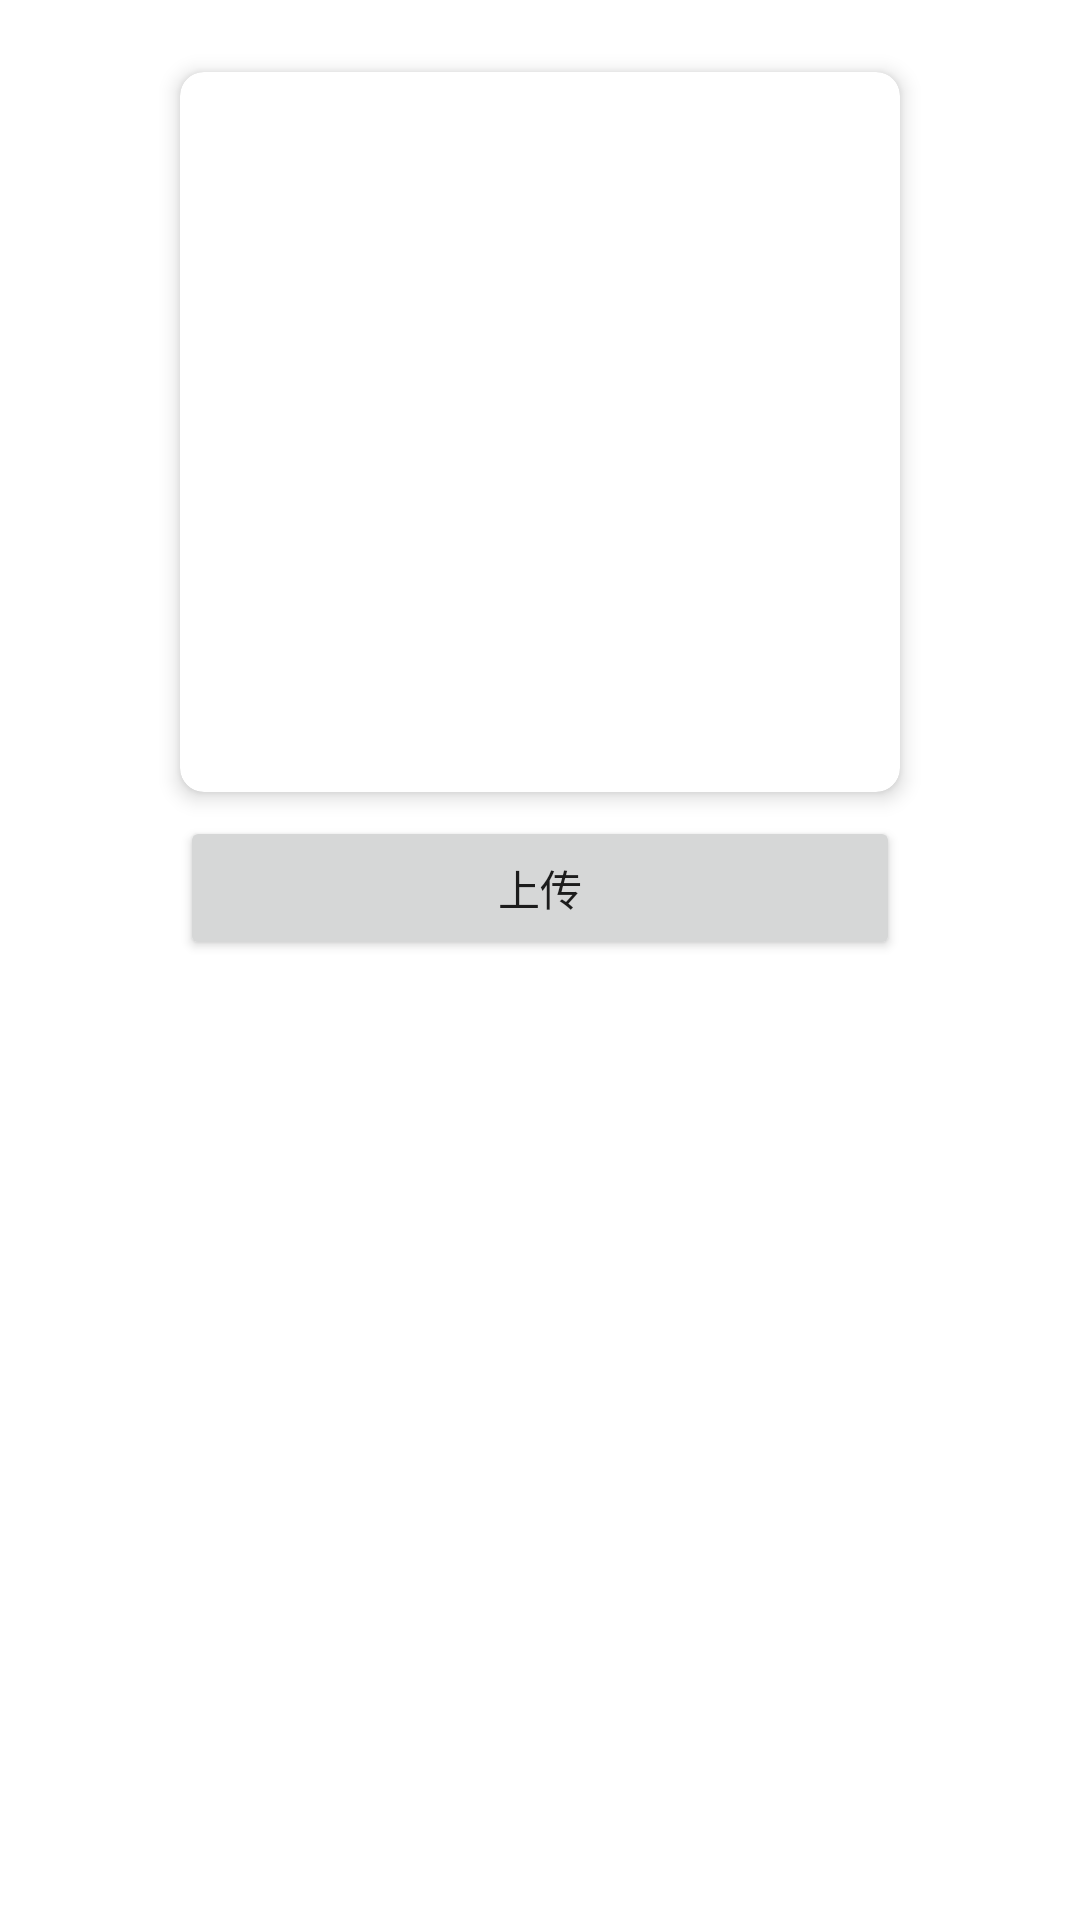

Write the Android layout XML for this screen, with the resource values it uses.
<!-- AndroidManifest.xml: application theme Theme.VideoShare -->
<!-- res/layout/activity_head_set.xml -->
<?xml version="1.0" encoding="utf-8"?>
<LinearLayout xmlns:android="http://schemas.android.com/apk/res/android"
    xmlns:app="http://schemas.android.com/apk/res-auto"
    xmlns:tools="http://schemas.android.com/tools"
    android:layout_width="match_parent"
    android:layout_height="match_parent"
    android:gravity="center_horizontal"
    android:orientation="vertical">

    <androidx.cardview.widget.CardView
        android:layout_width="wrap_content"
        android:layout_height="wrap_content"
        android:layout_marginTop="24dp"
        app:cardCornerRadius="8dp"
        app:cardElevation="4dp">

        <ImageView
            android:id="@+id/image"
            android:layout_width="240dp"
            android:layout_height="240dp"
            android:scaleType="center"
            tools:src="@color/teal_700" />

    </androidx.cardview.widget.CardView>

    <Button
        android:id="@+id/upload"
        android:layout_width="240dp"
        android:layout_height="wrap_content"
        android:layout_marginTop="8dp"
        android:text="上传" />

</LinearLayout>
<!-- resources referenced by this layout -->
<resources>
  <color name="teal_700">#FF018786</color>
  <style name="Theme.VideoShare" parent="Theme.MaterialComponents.DayNight.DarkActionBar">
          
  
          <item name="colorPrimary">@color/teal_200</item>
  
          <item name="colorPrimaryVariant">@color/teal_700</item>
          <item name="colorOnPrimary">@color/white</item>
          
          <item name="colorSecondary">@color/teal_200</item>
          <item name="colorSecondaryVariant">@color/teal_700</item>
          <item name="colorOnSecondary">@color/black</item>
          
          <item name="android:statusBarColor" tools:targetApi="l">?attr/colorPrimaryVariant</item>
          
      </style>
  <color name="teal_200">#FF03DAC5</color>
  <color name="white">#FFFFFFFF</color>
  <color name="black">#FF000000</color>
</resources>
